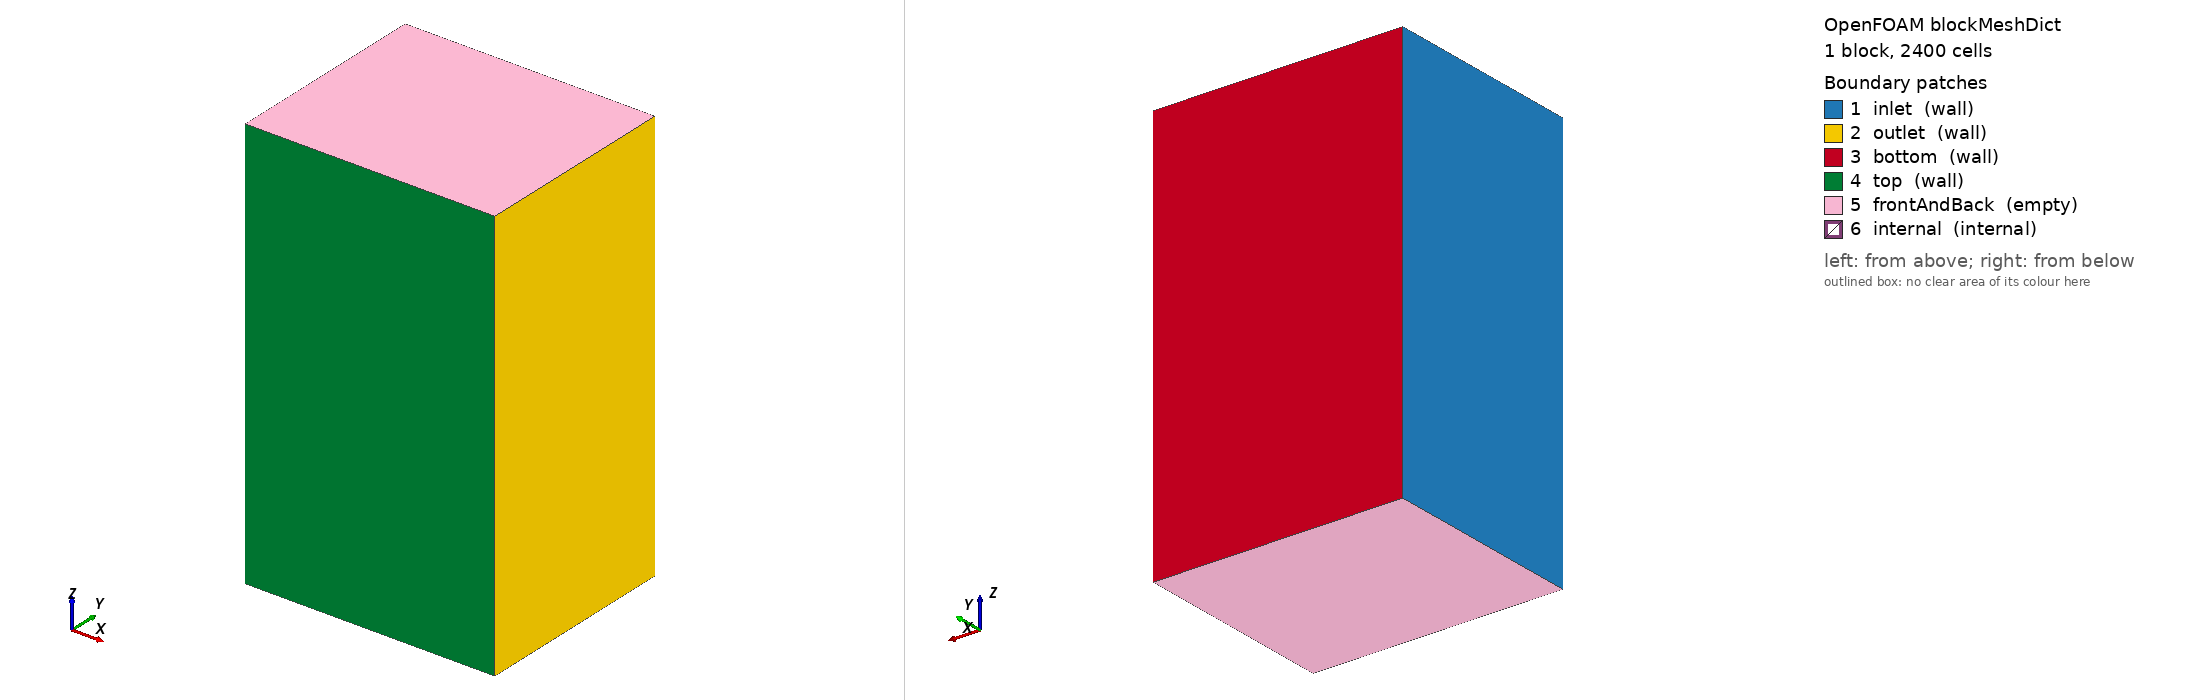

OpenFOAM case: the mesh blockMesh builds from blockMeshDict, 1 block(s), 2400 cells. Boundary patches (legend numbers): 1 inlet (wall), 2 outlet (wall), 3 bottom (wall), 4 top (wall), 5 frontAndBack (empty), 6 internal (internal). Left view from above one corner, right view from below the opposite corner. Boundary conditions: 7 field file(s) under 0/; 0 of 6 drawn patches have an entry in a shipped field file.

=== system/blockMeshDict ===
/*--------------------------------*- C++ -*----------------------------------*\
  =========                 |
  \\      /  F ield         | OpenFOAM: The Open Source CFD Toolbox
   \\    /   O peration     | Website:  https://openfoam.org
    \\  /    A nd           | Version:  14
     \\/     M anipulation  |
\*---------------------------------------------------------------------------*/
FoamFile
{
    version     2.0;
    format      ascii;
    class       dictionary;
    object      blockMeshDict;
}
// * * * * * * * * * * * * * * * * * * * * * * * * * * * * * * * * * * * * * //

convertToMeters 1;

vertices
(
    (0.0  0.0 -0.01)
    (0.012  0.0 -0.01)
    (0.012  0.01 -0.01)
    (0.0  0.01 -0.01)
    (0.0  0.0  0.01)
    (0.012  0.0  0.01)
    (0.012  0.01  0.01)
    (0.0  0.01  0.01)
);

blocks
(
    hex (0 1 2 3 4 5 6 7) (2400 1 1) simpleGrading (1 1 1)
);

edges
(
);

boundary
(
	inlet 
	{
		type wall;
		faces
		(
            		(0 4 7 3)
		);
	}

	outlet
	{
		type wall;
		faces
		(
		 	(1 2 5 6)
		);
	}

	bottom
	{
		type wall;
		faces
		(
          		  (7 6 2 3)
		);
	}

	top
	{
		type wall;
		faces
		(
 		           (0 1 5 4)
		);
	}

	frontAndBack
	{
		type empty;
		faces
		(
           		   (4 5 6 7)
      			   (0 3 2 1)
		);
	}


    internal
    {
        type internal;
        faces ();
    }
);

mergePatchPairs
(
);









// ************************************************************************* //


=== system/controlDict ===
/*--------------------------------*- C++ -*----------------------------------*\
  =========                 |
  \\      /  F ield         | OpenFOAM: The Open Source CFD Toolbox
   \\    /   O peration     | Website:  https://openfoam.org
    \\  /    A nd           | Version:  14
     \\/     M anipulation  |
\*---------------------------------------------------------------------------*/
FoamFile
{
    version     2.0;
    format      ascii;
    class       dictionary;
    location    "system";
    object      controlDict;
}

// foamRun loads libdetonationFluidSolver.so from this entry.
solver          detonationFluid;

startFrom       startTime;
startTime       0;
stopAt          endTime;
endTime         4e-08;

deltaT          1e-11;

writeControl    adjustableRunTime;
writeInterval   4e-08;
purgeWrite      0;
writeFormat     ascii;
writePrecision  12;
writeCompression off;
timeFormat      general;
timePrecision   12;
runTimeModifiable true;

adjustTimeStep  yes;
maxCo           0.1;
maxDeltaT       1e-6;

functions
{
}

// ************************************************************************* //


Also in the case, not shown: 0/H2 (32284 bytes, source omitted); 0/N2 (32284 bytes, source omitted); 0/NH3 (32285 bytes, source omitted); 0/O2 (32284 bytes, source omitted); 0/T (61083 bytes, source omitted); 0/U (82724 bytes, source omitted); 0/p (61085 bytes, source omitted).
